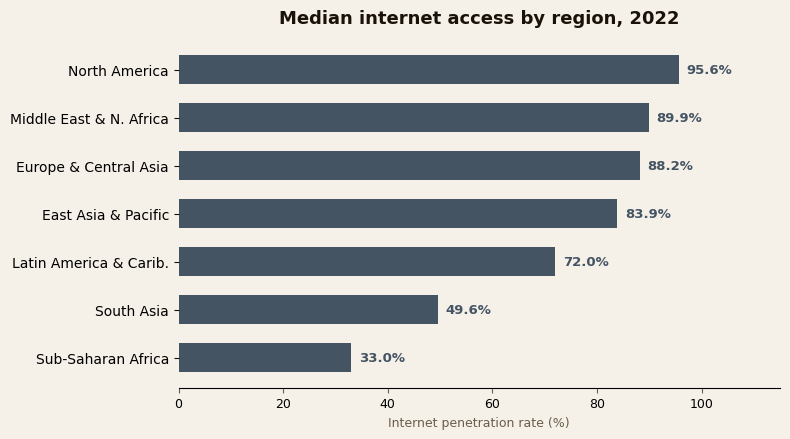

Generate this figure with matplotlib: (Note: this script raises an exception after producing the figure.)
import matplotlib.pyplot as plt
import matplotlib.patches as mpatches
import numpy as np
import pandas as pd

# Shared style 
plt.rcParams.update({
    'font.family': 'Georgia',
    'axes.spines.top': False,
    'axes.spines.right': False,
    'axes.spines.left': False,
    'figure.facecolor': '#f5f0e8',
    'axes.facecolor': '#f5f0e8',
})

INK = '#1a1208'
PAPER = '#f5f0e8'
ACCENT = '#c0392b'
MUTED = '#6b5e4a'

# Chart 1 — Regional median bar chart

regions = pd.DataFrame({
    'region': [
        'North America',
        'Europe & Central Asia',
        'Middle East & N. Africa',
        'East Asia & Pacific',
        'Latin America & Carib.',
        'South Asia',
        'Sub-Saharan Africa',
    ],
    'median': [95.6, 88.2, 89.9, 83.9, 72.0, 49.6, 33.0],
    'color': ['#2c3e50', '#2c3e50', '#2c3e50', '#2c3e50', '#2c3e50', '#2c3e50', '#2c3e50'],
}).sort_values('median', ascending=True)

fig, ax = plt.subplots(figsize=(8, 4.5))
fig.patch.set_facecolor(PAPER)

bars = ax.barh(regions['region'], regions['median'],
               color=regions['color'], height=0.6,
               alpha=0.88, edgecolor='none')

# Value labels
for bar, val in zip(bars, regions['median']):
    ax.text(val + 1.5, bar.get_y() + bar.get_height() / 2,
            f'{val}%', va='center', fontsize=9.5,
            color=bar.get_facecolor(), fontweight='bold')

ax.set_xlim(0, 115)
ax.set_xlabel('Internet penetration rate (%)', fontsize=9, color=MUTED)
ax.tick_params(axis='y', labelsize=10, color=INK)
ax.tick_params(axis='x', labelsize=9, color=MUTED)
ax.set_title('Median internet access by region, 2022',
             fontsize=13, fontweight='bold', color=INK, pad=12,
             fontfamily='Georgia')
ax.set_facecolor(PAPER)

plt.tight_layout()
plt.savefig('Internet/chart1_regional_medians.jpg', dpi=150, bbox_inches='tight',
            facecolor=PAPER)
plt.close()
print("✓ Saved chart1_regional_medians.jpg")


# CHART 2 — Sub-Saharan Africa detail

africa = pd.DataFrame({
    'country': [
        'South Africa', 'Seychelles', 'Nigeria', 'Ghana',
        'Senegal', 'Rwanda', 'Cameroon', 'Kenya',
        'Tanzania', 'Uganda', 'Mozambique', 'Ethiopia',
        'Mali', 'Chad', 'Guinea', 'Niger',
        'C. African Rep.', 'Eritrea',
    ],
    'pct': [72.35, 64.27, 55.40, 53.96, 46.14, 36.04, 36.46, 40.01,
            29.27, 26.18, 24.18, 24.46, 23.08, 21.48, 17.28, 16.67,
            14.93, 9.00],
}).sort_values('pct', ascending=True)

colors = [ACCENT if p <= 25 else '#8e6d40' for p in africa['pct']]

fig, ax = plt.subplots(figsize=(8, 6.5))
fig.patch.set_facecolor(PAPER)

bars = ax.barh(africa['country'], africa['pct'],
               color=colors, height=0.65, alpha=0.9)

# Value labels
for bar, val, color in zip(bars, africa['pct'], colors):
    ax.text(val + 0.8, bar.get_y() + bar.get_height() / 2,
            f'{val:.1f}%', va='center', fontsize=8.5,
            color=color, fontweight='bold')


plt.tight_layout()
plt.savefig('Internet/chart2_africa_detail.jpg', dpi=150, bbox_inches='tight',
            facecolor=PAPER)
plt.close()




# Chart 3 — Top 10 & Bottom 10


top10 = pd.DataFrame({
    'country': ['Saudi Arabia', 'UAE', 'Qatar', 'Bahrain', 'Kuwait',
                'Brunei', 'Monaco', 'Luxembourg', 'Denmark', 'Liechtenstein'],
    'pct': [100.0, 100.0, 100.0, 100.0, 99.84, 98.97, 98.38, 98.24, 97.86, 96.80],
}).sort_values('pct', ascending=False)

bottom10 = pd.DataFrame({
    'country': ['Eritrea', 'C. African Rep.', 'Niger', 'Guinea', 'Yemen',
                'Chad', 'Mozambique', 'Ethiopia', 'Pakistan', 'Tajikistan'],
    'pct': [9.00, 14.93, 16.67, 17.28, 17.69, 21.48, 24.18, 24.46, 32.95, 36.09],
}).sort_values('pct', ascending=True)

fig, (ax1, ax2) = plt.subplots(1, 2, figsize=(11, 5.5),
                                 gridspec_kw={'wspace': 0.05})
fig.patch.set_facecolor(PAPER)

# LEFT: top 10
ax1.barh(top10['country'], top10['pct'], color='#2c3e50', height=0.65,
         alpha=0.87, edgecolor='none')
for i, (val, country) in enumerate(zip(top10['pct'], top10['country'])):
    ax1.text(val - 1, i, f'{val:.1f}%', va='center', ha='right',
             fontsize=8.5, color='white', fontweight='bold')
ax1.set_xlim(0, 112)
ax1.invert_xaxis()
ax1.set_title('TOP 10 — Highest access', fontsize=11, fontweight='bold',
              color='#2c3e50', pad=8)
ax1.xaxis.set_major_formatter(plt.FuncFormatter(lambda x, _: f'{int(x)}%'))
ax1.tick_params(axis='y', labelsize=9.5)
ax1.tick_params(axis='x', labelsize=8.5)
ax1.spines['bottom'].set_color('#c8bba8')
ax1.set_facecolor(PAPER)
ax1.xaxis.grid(True, color='#c8bba8', linewidth=0.5, alpha=0.6)
ax1.set_axisbelow(True)
for spine in ['top', 'right', 'left']:
    ax1.spines[spine].set_visible(False)

# RIGHT: bottom 10
ax2.barh(bottom10['country'], bottom10['pct'], color=ACCENT, height=0.65,
         alpha=0.87, edgecolor='none')
for i, val in enumerate(bottom10['pct']):
    ax2.text(val + 0.5, i, f'{val:.1f}%', va='center',
             fontsize=8.5, color=ACCENT, fontweight='bold')
ax2.set_xlim(0, 55)
ax2.set_title('BOTTOM 10 — Lowest access', fontsize=11, fontweight='bold',
              color=ACCENT, pad=8)
ax2.xaxis.set_major_formatter(plt.FuncFormatter(lambda x, _: f'{int(x)}%'))
ax2.tick_params(axis='y', labelsize=9.5)
ax2.tick_params(axis='x', labelsize=8.5)
ax2.spines['bottom'].set_color('#c8bba8')
ax2.set_facecolor(PAPER)
ax2.xaxis.grid(True, color='#c8bba8', linewidth=0.5, alpha=0.6)



plt.tight_layout()
plt.savefig('Internet/chart3_top_bottom.jpg', dpi=150, bbox_inches='tight',
            facecolor=PAPER)
plt.close()
